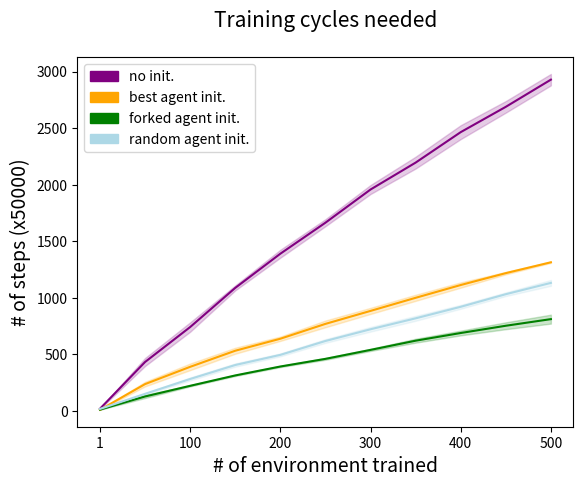

The matplotlib source for this figure:
import numpy as np
import matplotlib.pyplot as plt
import matplotlib.patches as mpatches
import math

eco = np.array([26,408,800,1104,1534,1776,2076,2384,2728,2854,3114])
eco2 = np.array([14,516,794,1044,1302,1704,1960,2188,2420,2702,2938])
eco3 = np.array([20,532,848,1094,1372,1640,2032,2254,2446,2622,2770])
eco4 = np.array([16,340,610,1024,1344,1620,1840,2060,2400,2750,2956])
eco5 = np.array([10,358,648,1166,1392,1576,1876,2088,2328,2514,2866])

min_eco = np.minimum(eco,eco2)
min_eco = np.minimum(min_eco,eco3)
min_eco = np.minimum(min_eco,eco4)
min_eco = np.minimum(min_eco,eco5)

max_eco = np.maximum(eco,eco2)
max_eco = np.maximum(max_eco,eco3)
max_eco = np.maximum(max_eco,eco4)
max_eco = np.maximum(max_eco,eco5)

avg_eco = eco+eco2+eco3+eco4+eco5
avg_eco = avg_eco /5

eco_var = eco - avg_eco
eco_var = np.square(eco_var)
eco_var2 = eco2 - avg_eco
eco_var2 = np.square(eco_var2)
eco_var3 = eco3 - avg_eco
eco_var3 = np.square(eco_var3)
eco_var4 = eco4 - avg_eco
eco_var4 = np.square(eco_var4)
eco_var5 = eco5 - avg_eco
eco_var5 = np.square(eco_var5)

eco_std_dev = eco_var + eco_var2 + eco_var3 + eco_var4 + eco_var5
eco_std_dev = eco_std_dev/5
eco_std_dev = np.sqrt(eco_std_dev)
eco_std_error = eco_std_dev / math.sqrt(5)


eco_best_init = np.array([8,186,310,443,583,710,850,948,1058,1190,1295])
eco_best_init2 = np.array([10,243,398,500,597,684,782,907,1057,1211,1308])
eco_best_init3 = np.array([7,194,346,529,644,759,899,1070,1192,1261,1319])
eco_best_init4 = np.array([9,238,381,557,653,825,933,1040,1153,1221,1335])
eco_best_init5 = np.array([4,315,505,623,706,862,950,1028,1099,1202,1308])

min_eco_best_init = np.minimum(eco_best_init,eco_best_init2)
min_eco_best_init = np.minimum(min_eco_best_init,eco_best_init3)
min_eco_best_init = np.minimum(min_eco_best_init,eco_best_init4)
min_eco_best_init = np.minimum(min_eco_best_init,eco_best_init5)

max_eco_best_init = np.maximum(eco_best_init,eco_best_init2)
max_eco_best_init = np.maximum(max_eco_best_init,eco_best_init3)
max_eco_best_init = np.maximum(max_eco_best_init,eco_best_init4)
max_eco_best_init = np.maximum(max_eco_best_init,eco_best_init5)

avg_eco_best_init = eco_best_init+eco_best_init2+eco_best_init3+eco_best_init4+eco_best_init5
avg_eco_best_init = avg_eco_best_init /5

eco_best_init_var = eco_best_init - avg_eco_best_init
eco_best_init_var = np.square(eco_best_init_var)
eco_best_init_var2 = eco_best_init2 - avg_eco_best_init
eco_best_init_var2 = np.square(eco_best_init_var2)
eco_best_init_var3 = eco_best_init3 - avg_eco_best_init
eco_best_init_var3 = np.square(eco_best_init_var3)
eco_best_init_var4 = eco_best_init4 - avg_eco_best_init
eco_best_init_var4 = np.square(eco_best_init_var4)
eco_best_init_var5 = eco_best_init5 - avg_eco_best_init
eco_best_init_var5 = np.square(eco_best_init_var5)

eco_best_init_std_dev = eco_best_init_var + eco_best_init_var2 + eco_best_init_var3 + eco_best_init_var4 + eco_best_init_var5
eco_best_init_std_dev = eco_best_init_std_dev/5
eco_best_init_std_dev = np.sqrt(eco_best_init_std_dev)
eco_best_init_std_error = eco_best_init_std_dev / math.sqrt(5)

eco_one_init = np.array([7,167,233,298,377,429,521,594,661,710,754])
eco_one_init2 = np.array([9,86,203,318,385,464,509,584,679,738,800])
eco_one_init3 = np.array([11,110,213,296,414,483,546,608,659,696,742])
eco_one_init4 = np.array([14,156,235,323,394,468,571,695,780,885,983])
eco_one_init5 = np.array([6,109,216,324,384,448,542,615,657,728,771])

min_eco_one_init = np.minimum(eco_one_init,eco_one_init2)
min_eco_one_init = np.minimum(min_eco_one_init,eco_one_init3)
min_eco_one_init = np.minimum(min_eco_one_init,eco_one_init4)
min_eco_one_init = np.minimum(min_eco_one_init,eco_one_init5)

max_eco_one_init = np.maximum(eco_one_init,eco_one_init2)
max_eco_one_init = np.maximum(max_eco_one_init,eco_one_init3)
max_eco_one_init = np.maximum(max_eco_one_init,eco_one_init4)
max_eco_one_init = np.maximum(max_eco_one_init,eco_one_init5)

avg_eco_one_init = eco_one_init+eco_one_init2+eco_one_init3+eco_one_init4+eco_one_init5
avg_eco_one_init = avg_eco_one_init /5

eco_one_init_var = eco_one_init - avg_eco_one_init
eco_one_init_var = np.square(eco_one_init_var)
eco_one_init_var2 = eco_one_init2 - avg_eco_one_init
eco_one_init_var2 = np.square(eco_one_init_var2)
eco_one_init_var3 = eco_one_init3 - avg_eco_one_init
eco_one_init_var3 = np.square(eco_one_init_var3)
eco_one_init_var4 = eco_one_init4 - avg_eco_one_init
eco_one_init_var4 = np.square(eco_one_init_var4)
eco_one_init_var5 = eco_one_init5 - avg_eco_one_init
eco_one_init_var5 = np.square(eco_one_init_var5)

eco_one_init_std_dev = eco_one_init_var + eco_one_init_var2 + eco_one_init_var3 + eco_one_init_var4 + eco_one_init_var5
eco_one_init_std_dev = eco_one_init_std_dev/5
eco_one_init_std_dev = np.sqrt(eco_one_init_std_dev)
eco_one_init_std_error = eco_one_init_std_dev / math.sqrt(5)

eco_rnd_init = np.array([17,143,244,377,484,618,749,838,944,1042,1146])
eco_rnd_init2 = np.array([15,142,291,458,530,684,798,899,964,1096,1237])
eco_rnd_init3 = np.array([10,175,318,395,460,574,681,764,913,1011,1078])
eco_rnd_init4 = np.array([8,133,247,367,469,615,684,772,850,988,1087])
eco_rnd_init5 = np.array([27,153,302,423,526,592,689,812,924,1016,1105])

min_eco_rnd_init = np.minimum(eco_rnd_init,eco_rnd_init2)
min_eco_rnd_init = np.minimum(min_eco_rnd_init,eco_rnd_init3)
min_eco_rnd_init = np.minimum(min_eco_rnd_init,eco_rnd_init4)
min_eco_rnd_init = np.minimum(min_eco_rnd_init,eco_rnd_init5)

max_eco_rnd_init = np.maximum(eco_rnd_init,eco_rnd_init2)
max_eco_rnd_init = np.maximum(max_eco_rnd_init,eco_rnd_init3)
max_eco_rnd_init = np.maximum(max_eco_rnd_init,eco_rnd_init4)
max_eco_rnd_init = np.maximum(max_eco_rnd_init,eco_rnd_init5)

avg_eco_rnd_init = eco_rnd_init+eco_rnd_init2+eco_rnd_init3+eco_rnd_init4+eco_rnd_init5
avg_eco_rnd_init = avg_eco_rnd_init /5

eco_rnd_init_var = eco_rnd_init - avg_eco_rnd_init
eco_rnd_init_var = np.square(eco_rnd_init_var)
eco_rnd_init_var2 = eco_rnd_init2 - avg_eco_rnd_init
eco_rnd_init_var2 = np.square(eco_rnd_init_var2)
eco_rnd_init_var3 = eco_rnd_init3 - avg_eco_rnd_init
eco_rnd_init_var3 = np.square(eco_rnd_init_var3)
eco_rnd_init_var4 = eco_rnd_init4 - avg_eco_rnd_init
eco_rnd_init_var4 = np.square(eco_rnd_init_var4)
eco_rnd_init_var5 = eco_rnd_init5 - avg_eco_rnd_init
eco_rnd_init_var5 = np.square(eco_rnd_init_var5)

eco_rnd_init_std_dev = eco_rnd_init_var + eco_rnd_init_var2 + eco_rnd_init_var3 + eco_rnd_init_var4 + eco_rnd_init_var5
eco_rnd_init_std_dev = eco_rnd_init_std_dev/5
eco_rnd_init_std_dev = np.sqrt(eco_rnd_init_std_dev)
eco_rnd_init_std_error = eco_rnd_init_std_dev / math.sqrt(5)

x=[0,1,2,3,4,5,6,7,8,9,10]
plt.title("Training cycles needed", size=15,y=1.06)
plt.xticks([0,2,4,6,8,10],[1,100,200,300,400,500],rotation=0)
plt.ylabel('# of steps (x50000)', size=14)
plt.xlabel('# of environment trained',size =14)  
plt.plot(avg_eco,color='purple',label='Eco-system')
plt.fill_between(x, avg_eco - eco_std_error, avg_eco + eco_std_error,facecolor="purple",color='purple',alpha=0.2)  

plt.plot(avg_eco_best_init,color='orange',label='Eco-system best agent init.')
plt.fill_between(x, avg_eco_best_init - eco_best_init_std_error, avg_eco_best_init + eco_best_init_std_error,facecolor="orange",color='orange',alpha=0.2)  

plt.plot(avg_eco_one_init,color='green',label='Eco-system one agent init.')
plt.fill_between(x, avg_eco_one_init - eco_one_init_std_error, avg_eco_one_init + eco_one_init_std_error,facecolor="green",color='green',alpha=0.2)  

plt.plot(avg_eco_rnd_init,color='lightblue',label='Eco-system random agent init.')
plt.fill_between(x, avg_eco_rnd_init - eco_rnd_init_std_error, avg_eco_rnd_init + eco_rnd_init_std_error,facecolor="lightblue",color='lightblue',alpha=0.2)  

orange_patch = mpatches.Patch(color='orange', label='best agent init.')
purple_patch = mpatches.Patch(color='purple', label='no init.')
green_patch = mpatches.Patch(color='green', label='forked agent init.')
blue_patch = mpatches.Patch(color='lightblue', label='random agent init.')

plt.legend(handles=[purple_patch,orange_patch,green_patch,blue_patch])
plt.savefig('Benchmark_fourroom_nb_steps.pdf')
plt.close()
